Run: headless pygame with SDL's dummy video driver; simulated clock (each Clock.tick advances the game by its frame time, no real sleeping); random seed 0; keys injected as events and as key.get_pressed() state; no mouse input; restart key RETURN tapped at the start of phases 3 and 4.
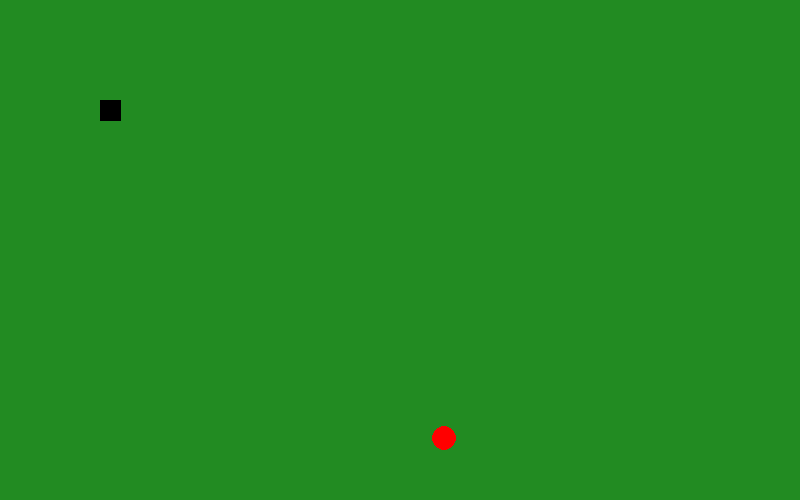
Frame 1 of 4 · flips 1–60 · no input
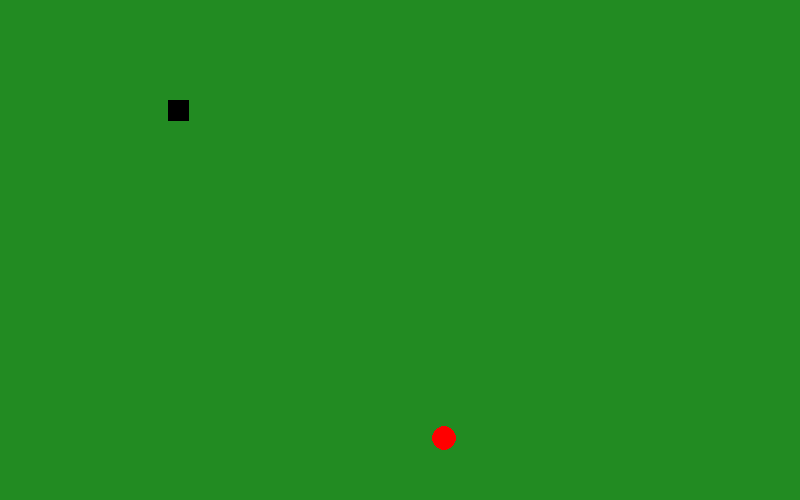
Frame 2 of 4 · flips 61–180 · tapped SPACE, RETURN · held RIGHT (→), D
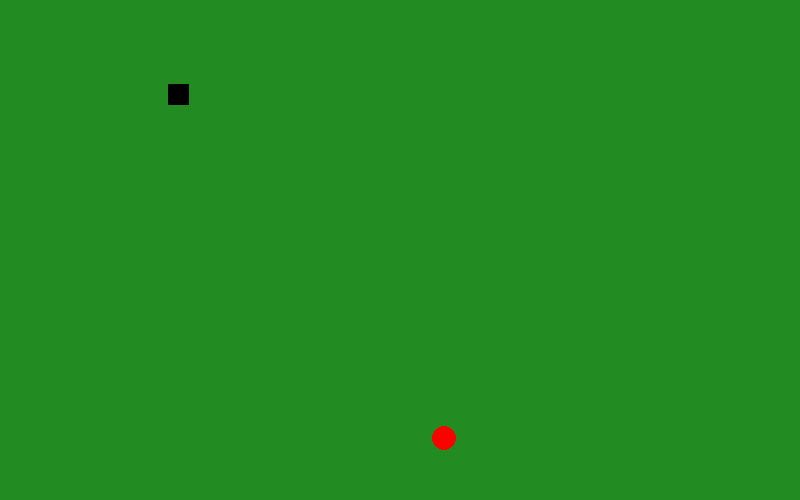
Frame 3 of 4 · flips 181–300 · tapped RETURN · held DOWN (↓), S
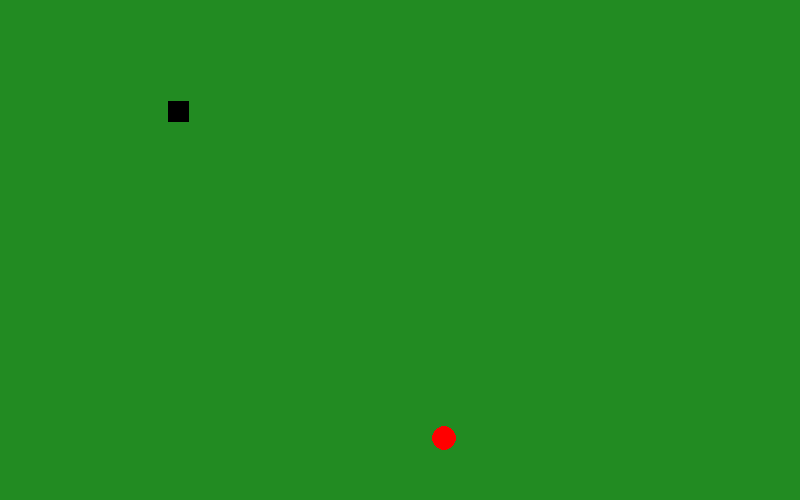
Frame 4 of 4 · flips 301–420 · tapped RETURN · held LEFT (←), A, UP (↑), W

The pygame program that drew these frames:

import pygame
from random import randrange
pygame.init()
screen_width = 800
screen_height = 500

win = pygame.display.set_mode((screen_width,screen_height))
pygame.display.set_caption("Snake")
pygame.display.update()
white = (255,255,255)
red = (255,0,0)
black = (0,0,0)
green = (34,139,34)
game_close = False
start_x = 100
start_y=100
update_x = 0
update_y = 0
size_x = 21
size_y = 21
clock = pygame.time.Clock()
font = pygame.font.SysFont(None, 35)

def text_on_screen(text,color, x, y):
    screen_text = font.render(text,True, color)
    win.blit(screen_text, [x, y])

def snake(sn_list):
    for x,y in sn_list:
        pygame.draw.rect(win, black, [x, y, size_x,size_y])

def main_gameloop():
    global game_close
    start_x = 100
    start_y=100
    update_x = 0
    update_y = 0
    size_x = 21
    size_y = 21
    food_x = randrange(50, 750)
    food_y = randrange(50, 500)
    game_over = False
    s_length = 1
    snake_list = []
    while not game_close:
        pygame.display.update()
        if game_over==True:
            win.fill(white)
            text_on_screen("You Lose!, Press Enter to Play Again", red, 155, 230) #155,230

            for event in pygame.event.get():
                if event.type == pygame.QUIT:
                    game_close = True
                if event.type == pygame.KEYDOWN:
                    if event.key == pygame.K_RETURN:
                        main_gameloop() 

        else:    
            for event in pygame.event.get():
                if event.type == pygame.QUIT:
                    game_close = True

                if event.type == pygame.KEYDOWN:
                    if event.key == pygame.K_LEFT:
                        update_x=-21
                        update_y=0
                    elif event.key == pygame.K_RIGHT:
                        update_x=21
                        update_y=0 
                    elif event.key == pygame.K_UP:
                        update_y=-21
                        update_x=0 
                    elif event.key == pygame.K_DOWN:
                        update_y =+21
                        update_x=0
                                 

            start_x += update_x
            start_y += update_y
            clock.tick(8)
            win.fill(green)
            pygame.draw.circle(win, red, (food_x, food_y), 12)
            head = []
            head.append(start_x)
            head.append(start_y)
            snake_list.append(head)

            if abs(start_x-food_x)<21 and abs(start_y-food_y)<21:
                s_length+=1
                food_x = randrange(50, 700)
                food_y = randrange(50, 475)
                pygame.draw.circle(win, red, (food_x, food_y), 12)
            
            if len(snake_list)>s_length:
                del(snake_list[0])      

            if head in snake_list[:-1]:
                game_over = True      

            if start_y > screen_height:
                start_y=0

            if start_x > screen_width:
                start_x=0

            if start_x < 0:
                start_x=screen_width

            if start_y < 0:
                start_y = screen_height        

            snake(snake_list)    

main_gameloop()
